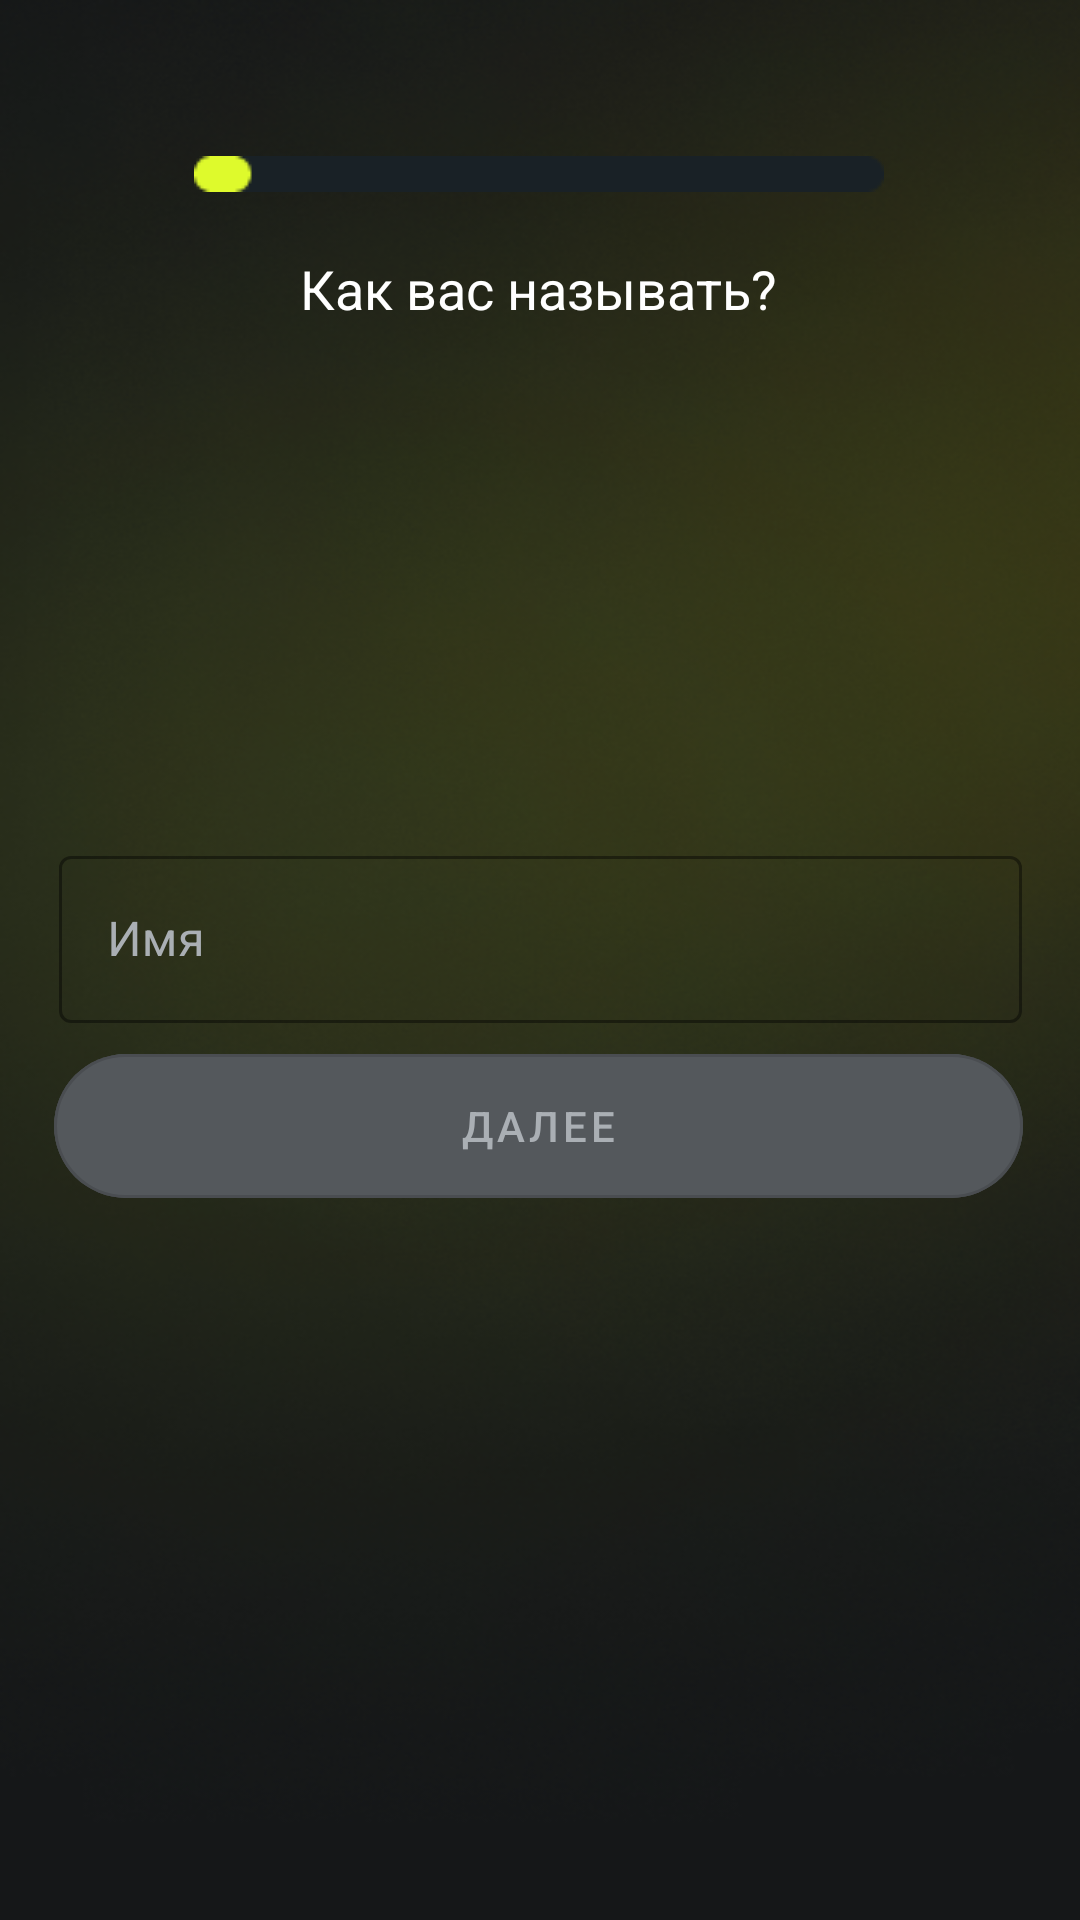

Layout XML and referenced resources for this Android screen:
<!-- AndroidManifest.xml: application theme Theme.MyChoiceAI -->
<!-- res/layout/fragment_name.xml -->
<?xml version="1.0" encoding="utf-8"?>
<androidx.constraintlayout.widget.ConstraintLayout xmlns:android="http://schemas.android.com/apk/res/android"
    xmlns:app="http://schemas.android.com/apk/res-auto"
    xmlns:tools="http://schemas.android.com/tools"
    android:background="@drawable/background"
    android:layout_width="match_parent"
    android:layout_height="match_parent"
    tools:context=".FragmentName">

    <ImageView
        android:id="@+id/imageView"
        android:layout_width="wrap_content"
        android:layout_height="wrap_content"
        android:layout_marginTop="52dp"
        android:src="@drawable/bar"
        app:layout_constraintEnd_toEndOf="parent"
        app:layout_constraintHorizontal_bias="0.497"
        app:layout_constraintStart_toStartOf="parent"
        app:layout_constraintTop_toTopOf="parent" />

    <TextView
        android:id="@+id/textView5"
        android:layout_width="wrap_content"
        android:layout_height="wrap_content"
        android:layout_marginTop="84dp"
        android:text="Как вас называть?"
        android:textColor="#FFFFFF"
        android:textSize="18sp"
        app:layout_constraintEnd_toEndOf="parent"
        app:layout_constraintHorizontal_bias="0.498"
        app:layout_constraintStart_toStartOf="parent"
        app:layout_constraintTop_toTopOf="parent" />

    <com.google.android.material.button.MaterialButton
        android:id="@+id/then7"
        style="@style/Widget.MaterialComponents.Button.OutlinedButton"
        android:layout_width="323dp"
        android:layout_height="60dp"
        android:layout_marginBottom="236dp"
        android:backgroundTint="#54585C"
        android:text="Далее"
        android:textColor="#AAAFB4"
        app:cornerRadius="35dp"
        app:layout_constraintBottom_toBottomOf="parent"
        app:layout_constraintEnd_toEndOf="parent"
        app:layout_constraintHorizontal_bias="0.488"
        app:layout_constraintStart_toStartOf="parent"
        app:layout_constraintTop_toBottomOf="@+id/layoutTextName"
        app:layout_constraintVertical_bias="0.613" />



    <com.google.android.material.textfield.TextInputLayout
        android:id="@+id/layoutTextName"
        style="@style/Widget.MaterialComponents.TextInputLayout.OutlinedBox"

        android:layout_width="321dp"
        android:layout_height="67dp"
        android:layout_marginTop="280dp"
        android:background="@drawable/oval"
        android:hint="Имя"
        android:orientation="vertical"
        android:textColorHint="#AAAFB4"
        app:helperText="required"
        app:helperTextTextColor="@android:color/holo_red_dark"
        app:boxStrokeColor="#2C2C2E"
        app:endIconTint="#AAAFB4"
        app:hintTextColor="#AAAFB4"
        app:layout_constraintEnd_toEndOf="parent"
        app:layout_constraintStart_toStartOf="parent"
        app:layout_constraintTop_toTopOf="parent"
        app:errorEnabled="true">>

        <com.google.android.material.textfield.TextInputEditText
            android:id="@+id/editTextName"
            android:layout_width="match_parent"
            android:layout_height="wrap_content"
            android:background="@drawable/oval"
            android:inputType="textPassword" />
    </com.google.android.material.textfield.TextInputLayout>

</androidx.constraintlayout.widget.ConstraintLayout>
<!-- resources referenced by this layout -->
<resources>
  <!-- drawable background: png bitmap (drawable, 221637 bytes) -->
  <!-- drawable bar: png bitmap (drawable, 445 bytes) -->
  <style name="Theme.MyChoiceAI" parent="Theme.MaterialComponents.DayNight.DarkActionBar">
          
          <item name="colorPrimary">@color/purple_500</item>
          <item name="colorPrimaryVariant">@color/purple_700</item>
          <item name="colorOnPrimary">@color/white</item>
          
          <item name="colorSecondary">@color/teal_200</item>
          <item name="colorSecondaryVariant">@color/teal_700</item>
          <item name="colorOnSecondary">@color/black</item>
          
          <item name="android:statusBarColor">?attr/colorPrimaryVariant</item>
          
      </style>
  <color name="purple_500">#FF6200EE</color>
  <color name="purple_700">#FF3700B3</color>
  <color name="white">#FFFFFFFF</color>
  <color name="teal_200">#FF03DAC5</color>
  <color name="teal_700">#FF018786</color>
  <color name="black">#FF000000</color>
</resources>
